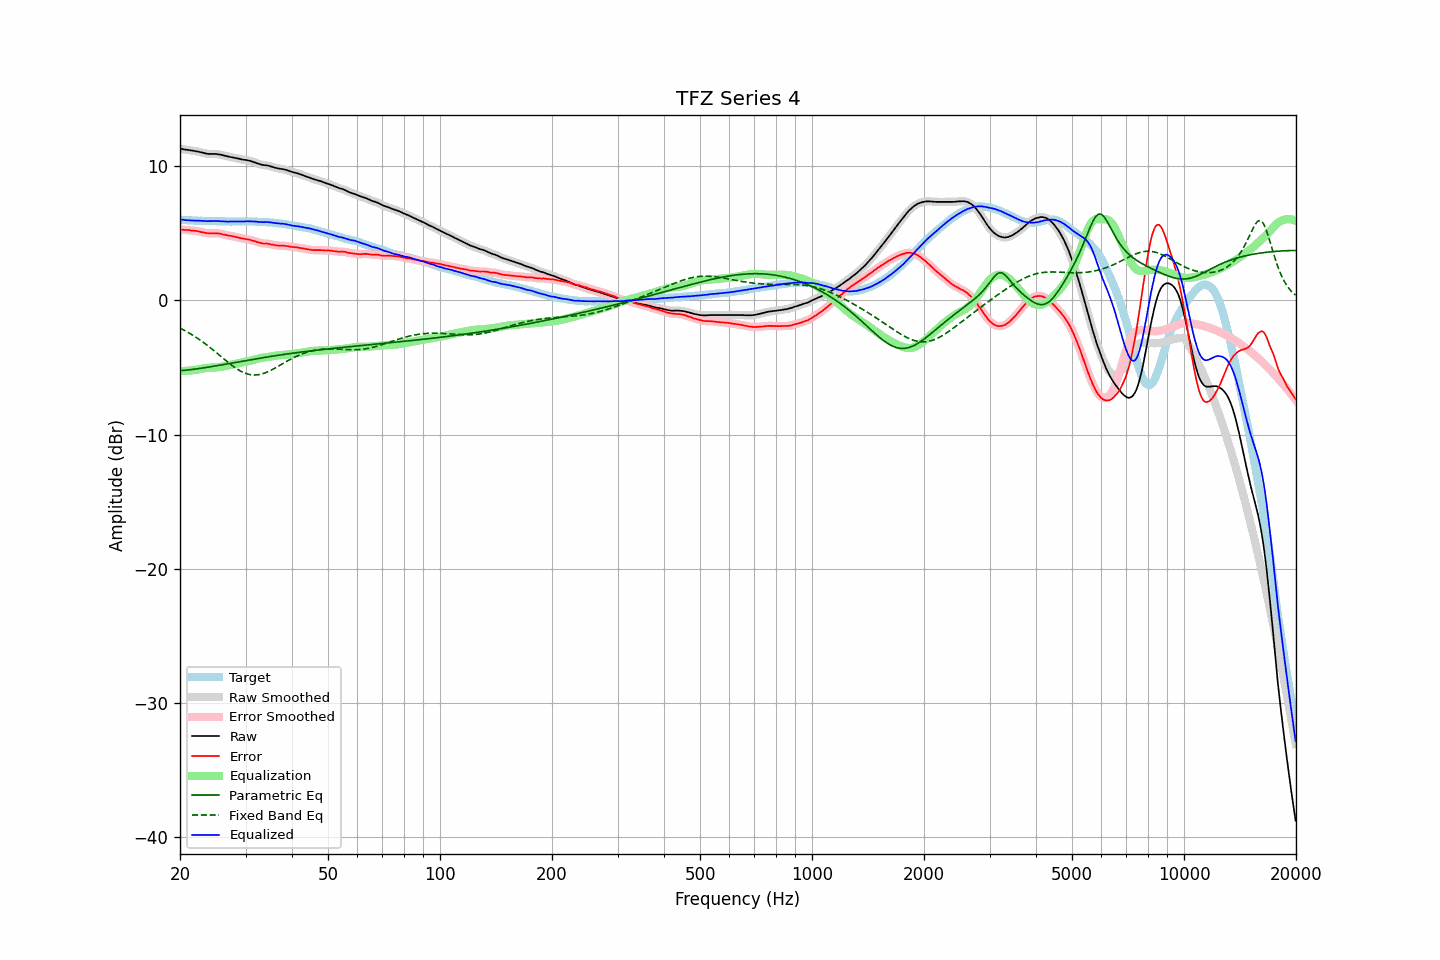

Data behind this chart, as committed beside it:
frequency, raw, error, smoothed, error_smoothed, equalization, parametric_eq, fixed_band_eq, equalized_raw, equalized_smoothed, target
20.00, 11.29, 5.26, 11.29, 5.27, -5.26, -5.24, -2.06, 6.03, 6.03, 6.03
20.20, 11.28, 5.27, 11.28, 5.26, -5.26, -5.23, -2.12, 6.02, 6.01, 6.01
20.40, 11.26, 5.26, 11.26, 5.26, -5.26, -5.22, -2.18, 6.00, 6.00, 6.00
20.61, 11.24, 5.24, 11.24, 5.25, -5.25, -5.20, -2.25, 5.99, 5.99, 6.00
20.81, 11.22, 5.24, 11.22, 5.24, -5.25, -5.19, -2.31, 5.98, 5.98, 5.98
21.02, 11.21, 5.24, 11.21, 5.24, -5.24, -5.18, -2.38, 5.97, 5.97, 5.97
21.23, 11.19, 5.23, 11.19, 5.23, -5.23, -5.17, -2.45, 5.96, 5.96, 5.96
21.44, 11.17, 5.20, 11.17, 5.21, -5.21, -5.15, -2.52, 5.96, 5.96, 5.97
21.66, 11.15, 5.19, 11.15, 5.20, -5.20, -5.14, -2.59, 5.95, 5.95, 5.96
21.87, 11.13, 5.18, 11.13, 5.18, -5.18, -5.12, -2.67, 5.95, 5.95, 5.95
22.09, 11.11, 5.17, 11.11, 5.17, -5.17, -5.11, -2.75, 5.94, 5.94, 5.94
22.31, 11.09, 5.15, 11.09, 5.15, -5.15, -5.09, -2.83, 5.94, 5.94, 5.94
22.54, 11.06, 5.14, 11.06, 5.13, -5.12, -5.07, -2.91, 5.94, 5.94, 5.93
22.76, 11.03, 5.10, 11.03, 5.10, -5.10, -5.05, -2.99, 5.93, 5.93, 5.93
22.99, 11.00, 5.08, 11.00, 5.08, -5.08, -5.04, -3.08, 5.92, 5.92, 5.92
23.22, 10.97, 5.06, 10.97, 5.05, -5.06, -5.02, -3.17, 5.92, 5.91, 5.91
23.45, 10.94, 5.03, 10.94, 5.03, -5.04, -5.00, -3.26, 5.91, 5.91, 5.91
23.69, 10.92, 5.01, 10.92, 5.01, -5.02, -4.98, -3.35, 5.90, 5.90, 5.91
23.92, 10.91, 5.00, 10.91, 5.00, -5.01, -4.96, -3.44, 5.90, 5.90, 5.91
24.16, 10.91, 5.00, 10.91, 4.99, -5.00, -4.94, -3.53, 5.91, 5.91, 5.91
24.40, 10.91, 4.99, 10.91, 4.99, -5.00, -4.92, -3.63, 5.91, 5.91, 5.92
24.65, 10.91, 4.99, 10.91, 5.00, -5.00, -4.90, -3.73, 5.91, 5.92, 5.92
24.89, 10.91, 5.00, 10.91, 5.00, -4.99, -4.88, -3.83, 5.92, 5.92, 5.91
25.14, 10.90, 5.00, 10.90, 5.00, -4.99, -4.86, -3.93, 5.92, 5.91, 5.90
25.39, 10.88, 4.98, 10.88, 4.99, -4.97, -4.84, -4.03, 5.91, 5.91, 5.90
25.65, 10.86, 4.97, 10.86, 4.97, -4.96, -4.82, -4.13, 5.90, 5.90, 5.89
25.91, 10.83, 4.95, 10.83, 4.94, -4.94, -4.80, -4.23, 5.89, 5.89, 5.89
26.16, 10.80, 4.91, 10.80, 4.91, -4.92, -4.78, -4.33, 5.88, 5.88, 5.89
26.43, 10.77, 4.89, 10.77, 4.88, -4.89, -4.76, -4.43, 5.88, 5.88, 5.88
26.69, 10.74, 4.86, 10.74, 4.86, -4.87, -4.73, -4.53, 5.87, 5.87, 5.88
26.96, 10.71, 4.83, 10.71, 4.84, -4.84, -4.71, -4.62, 5.87, 5.87, 5.88
27.23, 10.69, 4.82, 10.69, 4.82, -4.82, -4.69, -4.72, 5.87, 5.88, 5.87
27.50, 10.67, 4.80, 10.67, 4.80, -4.79, -4.67, -4.81, 5.88, 5.88, 5.87
27.77, 10.65, 4.77, 10.65, 4.77, -4.77, -4.65, -4.90, 5.88, 5.88, 5.88
28.05, 10.62, 4.74, 10.62, 4.75, -4.74, -4.63, -4.99, 5.88, 5.88, 5.88
28.33, 10.59, 4.71, 10.59, 4.72, -4.72, -4.61, -5.07, 5.87, 5.88, 5.88
28.62, 10.57, 4.70, 10.57, 4.69, -4.69, -4.58, -5.15, 5.88, 5.88, 5.87
28.90, 10.54, 4.66, 10.54, 4.66, -4.66, -4.56, -5.22, 5.88, 5.88, 5.88
29.19, 10.51, 4.63, 10.51, 4.63, -4.64, -4.54, -5.28, 5.87, 5.87, 5.88
29.48, 10.49, 4.61, 10.49, 4.61, -4.62, -4.52, -5.34, 5.87, 5.87, 5.88
29.78, 10.47, 4.59, 10.47, 4.59, -4.59, -4.50, -5.40, 5.88, 5.88, 5.88
30.08, 10.46, 4.56, 10.46, 4.57, -4.57, -4.48, -5.44, 5.89, 5.89, 5.90
30.38, 10.44, 4.56, 10.44, 4.55, -4.54, -4.46, -5.48, 5.90, 5.89, 5.89
30.68, 10.41, 4.53, 10.41, 4.53, -4.52, -4.44, -5.51, 5.89, 5.89, 5.88
30.99, 10.38, 4.50, 10.38, 4.50, -4.49, -4.41, -5.53, 5.89, 5.89, 5.88
31.30, 10.34, 4.46, 10.34, 4.46, -4.46, -4.39, -5.55, 5.88, 5.88, 5.88
31.61, 10.30, 4.42, 10.30, 4.43, -4.42, -4.37, -5.56, 5.88, 5.88, 5.88
31.93, 10.26, 4.39, 10.26, 4.39, -4.39, -4.35, -5.55, 5.87, 5.87, 5.87
32.24, 10.21, 4.35, 10.21, 4.35, -4.35, -4.33, -5.55, 5.86, 5.86, 5.86
32.57, 10.17, 4.32, 10.17, 4.32, -4.32, -4.31, -5.53, 5.85, 5.85, 5.85
32.89, 10.14, 4.29, 10.13, 4.28, -4.30, -4.29, -5.51, 5.84, 5.84, 5.85
33.22, 10.10, 4.25, 10.11, 4.26, -4.27, -4.27, -5.47, 5.83, 5.83, 5.85
33.55, 10.08, 4.24, 10.09, 4.24, -4.25, -4.25, -5.44, 5.83, 5.83, 5.84
33.89, 10.07, 4.24, 10.07, 4.24, -4.23, -4.23, -5.40, 5.84, 5.83, 5.83
34.23, 10.06, 4.24, 10.05, 4.23, -4.22, -4.22, -5.35, 5.84, 5.84, 5.82
34.57, 10.03, 4.21, 10.03, 4.22, -4.20, -4.20, -5.29, 5.83, 5.83, 5.82
34.92, 10.00, 4.20, 10.00, 4.19, -4.18, -4.18, -5.24, 5.82, 5.82, 5.80
35.27, 9.96, 4.15, 9.96, 4.17, -4.16, -4.16, -5.18, 5.80, 5.80, 5.81
35.62, 9.93, 4.15, 9.93, 4.14, -4.14, -4.14, -5.11, 5.79, 5.78, 5.78
35.97, 9.89, 4.12, 9.89, 4.12, -4.13, -4.12, -5.05, 5.76, 5.77, 5.77
... 635 more rows
